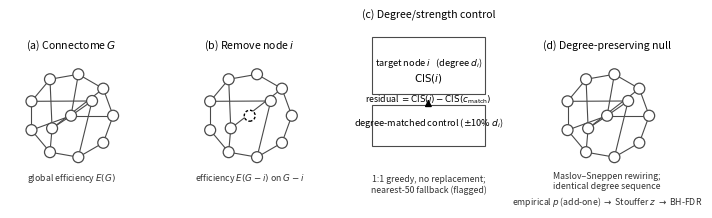

Source code (Python):
#!/usr/bin/env python3
"""Deterministic conceptual figure: CIS computation + residual + null control.

Pure schematic -- no data are plotted, no results are depicted. Only the
frozen formulas and design are visualized (CIS definition, degree-matched
control, degree-preserving null arbitration). Grayscale-friendly, vector PDF.
Source-of-truth for notation: 10_REPORT/SUPPLEMENTARY_MATERIAL.md S3/S5/S7.

Usage (from 13_CROSS_SPECIES_CIS/):
    python SUBMISSION_PACKAGE/FIGURE_SOURCES/make_fig_cis_method.py
"""
import matplotlib
matplotlib.use("Agg")
import matplotlib.pyplot as plt
from matplotlib.patches import Circle, FancyArrowPatch, Rectangle
import numpy as np, os

OUT = os.path.join("SUBMISSION_PACKAGE", "FINAL_MANUSCRIPT", "figures")
os.makedirs(OUT, exist_ok=True)

fig, axes = plt.subplots(1, 4, figsize=(7.05, 2.15))
GS = "#4a4a4a"; HL = "#000000"; FG = "#c9c9c9"

def small_graph(ax, seed, remove=None, highlight=None, title="", note=""):
    rng = np.random.default_rng(seed)
    pos = {}
    n_out, n_in = 9, 3  # outer ring + inner nodes
    for i in range(n_out):
        a = 2*np.pi*i/n_out
        pos[i] = (np.cos(a), np.sin(a))
    pos[n_out] = (0, 0); pos[n_out+1] = (0.5, 0.35); pos[n_out+2] = (-0.45, -0.3)
    edges = []
    for i in range(n_out):
        edges.append((i, (i+1) % n_out))
    edges += [(0, n_out), (2, n_out), (5, n_out), (4, n_out+1), (7, n_out+1),
              (3, n_out+2), (9, 10), (9, 11), (6, n_out+2), (1, 11)]
    shown = [(a, b) for (a, b) in edges if remove not in (a, b)]
    for a, b in shown:
        ax.plot([pos[a][0], pos[b][0]], [pos[a][1], pos[b][1]],
                color=GS, lw=0.8, zorder=1)
    for n, (x, y) in pos.items():
        if n == remove:
            ax.add_patch(Circle((x, y), 0.13, facecolor="white",
                                edgecolor=HL, lw=1.0, linestyle=(0, (2, 1.4)), zorder=3))
        else:
            fc = HL if n == highlight else "white"
            ax.add_patch(Circle((x, y), 0.13, facecolor=fc, edgecolor=GS,
                                lw=0.9, zorder=3))
    ax.set_xlim(-1.45, 1.45); ax.set_ylim(-1.35, 1.5)
    ax.set_aspect("equal"); ax.axis("off")
    ax.set_title(title, fontsize=7.6, pad=3)
    if note:
        ax.text(0, -1.32, note, ha="center", va="top", fontsize=6.3, color="#333333")

# (a) baseline graph
small_graph(axes[0], 7, title="(a) Connectome $G$",
            note=r"global efficiency $E(G)$")
# (b) node removed
small_graph(axes[1], 7, remove=9, highlight=9,
            title="(b) Remove node $i$",
            note=r"efficiency $E(G-i)$ on $G-i$")
# (c) matched control
ax = axes[2]
ax.add_patch(Rectangle((0.04, 0.30), 0.92, 0.30, facecolor="none",
                       edgecolor=GS, lw=0.8, zorder=1))
ax.add_patch(Rectangle((0.04, 0.02), 0.92, 0.22, facecolor="none",
                       edgecolor=GS, lw=0.8, zorder=1))
ax.text(0.50, 0.45, "target node $i$   (degree $d_i$)", ha="center", fontsize=6.6)
ax.text(0.50, 0.37, r"$\mathrm{CIS}(i)$", ha="center", fontsize=7.4)
ax.text(0.50, 0.13, "degree-matched control ($\\pm$10% $d_i$)", ha="center", fontsize=6.6)
ax.annotate("", xy=(0.50, 0.285), xytext=(0.50, 0.245),
            arrowprops=dict(arrowstyle="-|>", color=HL, lw=1.0))
ax.text(0.5, 0.255, r"residual $= \mathrm{CIS}(i)-\mathrm{CIS}(c_{\mathrm{match}})$",
        ha="center", fontsize=6.3, transform=ax.transData)
ax.text(0.5, -0.13, "1:1 greedy, no replacement;\nnearest-50 fallback (flagged)",
        ha="center", va="top", fontsize=6.3, color="#333333")
ax.set_xlim(0, 1); ax.set_ylim(-0.28, 0.68); ax.axis("off")
ax.set_title("(c) Degree/strength control", fontsize=7.6, pad=3)
# (d) null arbitration
small_graph(axes[3], 7, highlight=None,
            title="(d) Degree-preserving null",
            note="Maslov–Sneppen rewiring;\nidentical degree sequence")
axd = axes[3]
axd.text(0, -1.86, r"empirical $p$ (add-one) $\rightarrow$ Stouffer $z$ $\rightarrow$ BH-FDR",
         ha="center", va="top", fontsize=6.3, color="#333333")

# flow arrows between panels
for x0, x1 in [(0.965, 0.995), (0.665, 0.695), (0.365, 0.395)]:
    pass
fig.tight_layout(pad=0.4)
fig.savefig(os.path.join(OUT, "fig02_cis_method.pdf"), format="pdf")
fig.savefig(os.path.join(OUT, "fig02_cis_method.png"), dpi=300)
print("wrote fig02_cis_method.pdf/.png")
